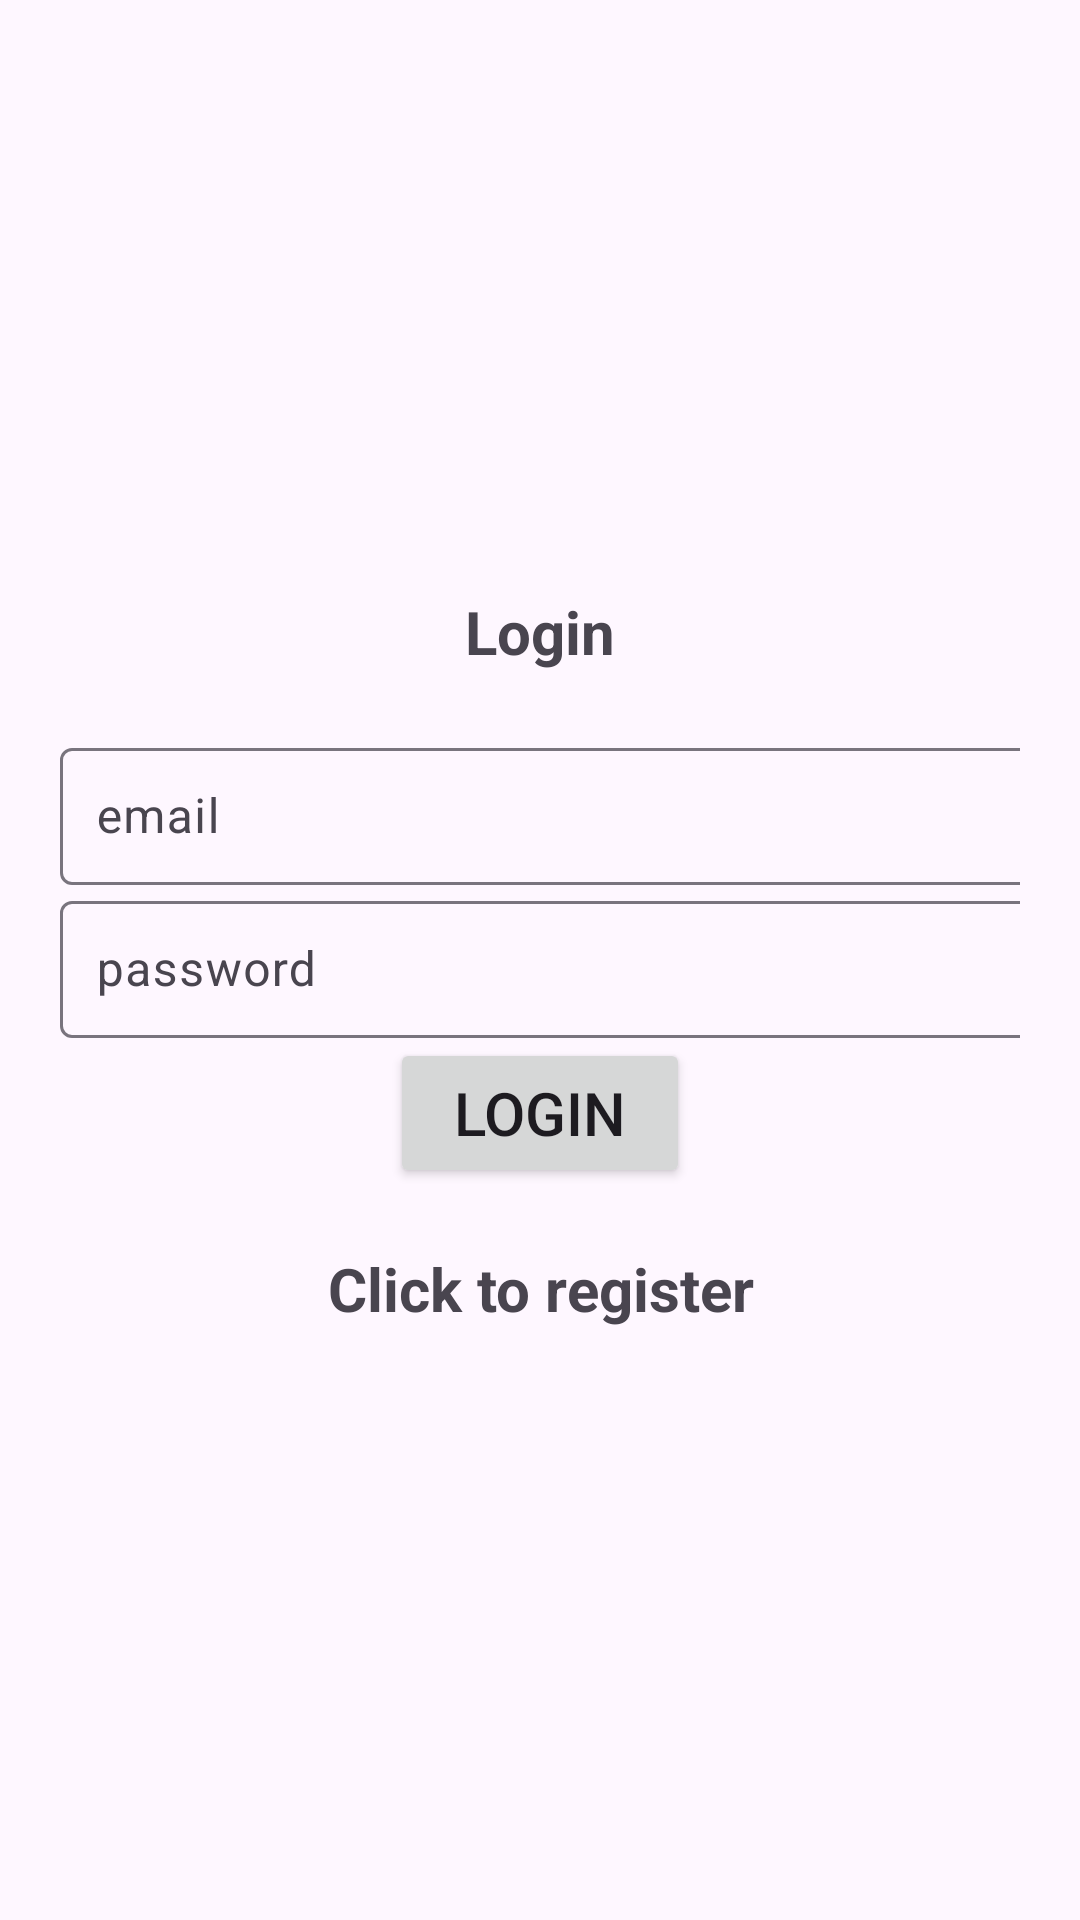

Here is an Android app screen rendered from its layout file. Give the layout XML and the strings, colors and styles it references.
<!-- AndroidManifest.xml: application theme Theme.Material3.Light -->
<!-- res/layout/activity_login.xml -->
<?xml version="1.0" encoding="utf-8"?>
<LinearLayout xmlns:android="http://schemas.android.com/apk/res/android"
    xmlns:tools="http://schemas.android.com/tools"
    android:layout_width="match_parent"
    android:orientation="vertical"
    android:layout_height="match_parent"
    android:gravity="center"
    android:padding="20dp"
    tools:context=".Login">

    <TextView
        android:text="@string/login"
    android:layout_width="match_parent"
        android:layout_height="wrap_content"
        android:layout_marginBottom="20sp"
        android:textStyle="bold"
        android:gravity="center"
        android:textSize="20sp"

        />
<com.google.android.material.textfield.TextInputLayout
    android:layout_width="match_parent"
    android:layout_height="wrap_content">
    <com.google.android.material.textfield.TextInputEditText
        android:id="@+id/email"
          android:hint="@string/email"
        android:layout_width="350dp"
        android:layout_height="wrap_content"
        android:padding="12dp"
        />
</com.google.android.material.textfield.TextInputLayout>

    <com.google.android.material.textfield.TextInputLayout
        android:layout_width="match_parent"
        android:layout_height="wrap_content">
        <com.google.android.material.textfield.TextInputEditText
            android:id="@+id/password"
            android:hint="@string/password"
            android:layout_width="350dp"
            android:layout_height="wrap_content"
            android:padding="12dp"
            android:inputType="textPassword"
            />
    </com.google.android.material.textfield.TextInputLayout>

    <ProgressBar
        android:id="@+id/progressBar"
        android:visibility="gone"
        android:layout_width="match_parent"
        android:layout_height="wrap_content"/>

    <Button
        android:id="@+id/btn_Login"
        android:layout_width="100dp"
        android:layout_height="50dp"
        android:textSize="20sp"
        android:text="@string/login"
        />
    <TextView
        android:textStyle="bold"
        android:textSize="20sp"
        android:gravity="center"
        android:layout_marginTop="20dp"
        android:id="@+id/RegisterNow"
        android:text="@string/click_to_register"
        android:layout_width="match_parent"
        android:layout_height="wrap_content"/>


</LinearLayout>
<!-- resources referenced by this layout -->
<resources>
  <string name="click_to_register">Click to register</string>
  <string name="email">email</string>
  <string name="login">Login</string>
  <string name="password">password</string>
</resources>
